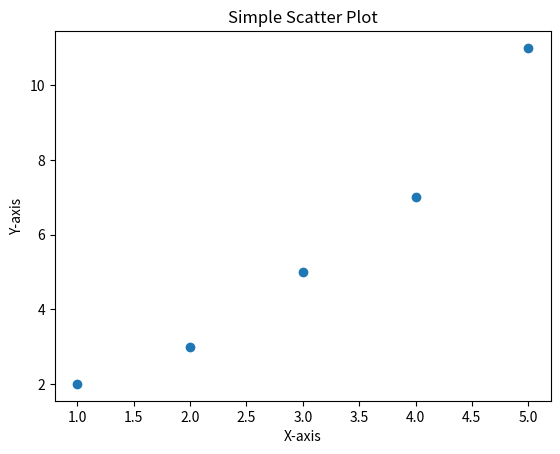

The matplotlib source for this figure:
import matplotlib.pyplot as plt

# 데이터 준비
x = [1, 2, 3, 4, 5]
y = [2, 3, 5, 7, 11]

# 산점도 생성 (Create scatter plot)
plt.scatter(x, y)

# 그래프 제목 추가 (Add title)
plt.title('Simple Scatter Plot')

# x축, y축 레이블 추가 (Add x and y axis labels)
plt.xlabel('X-axis')
plt.ylabel('Y-axis')

# 그래프 출력 (Display plot)
plt.show()